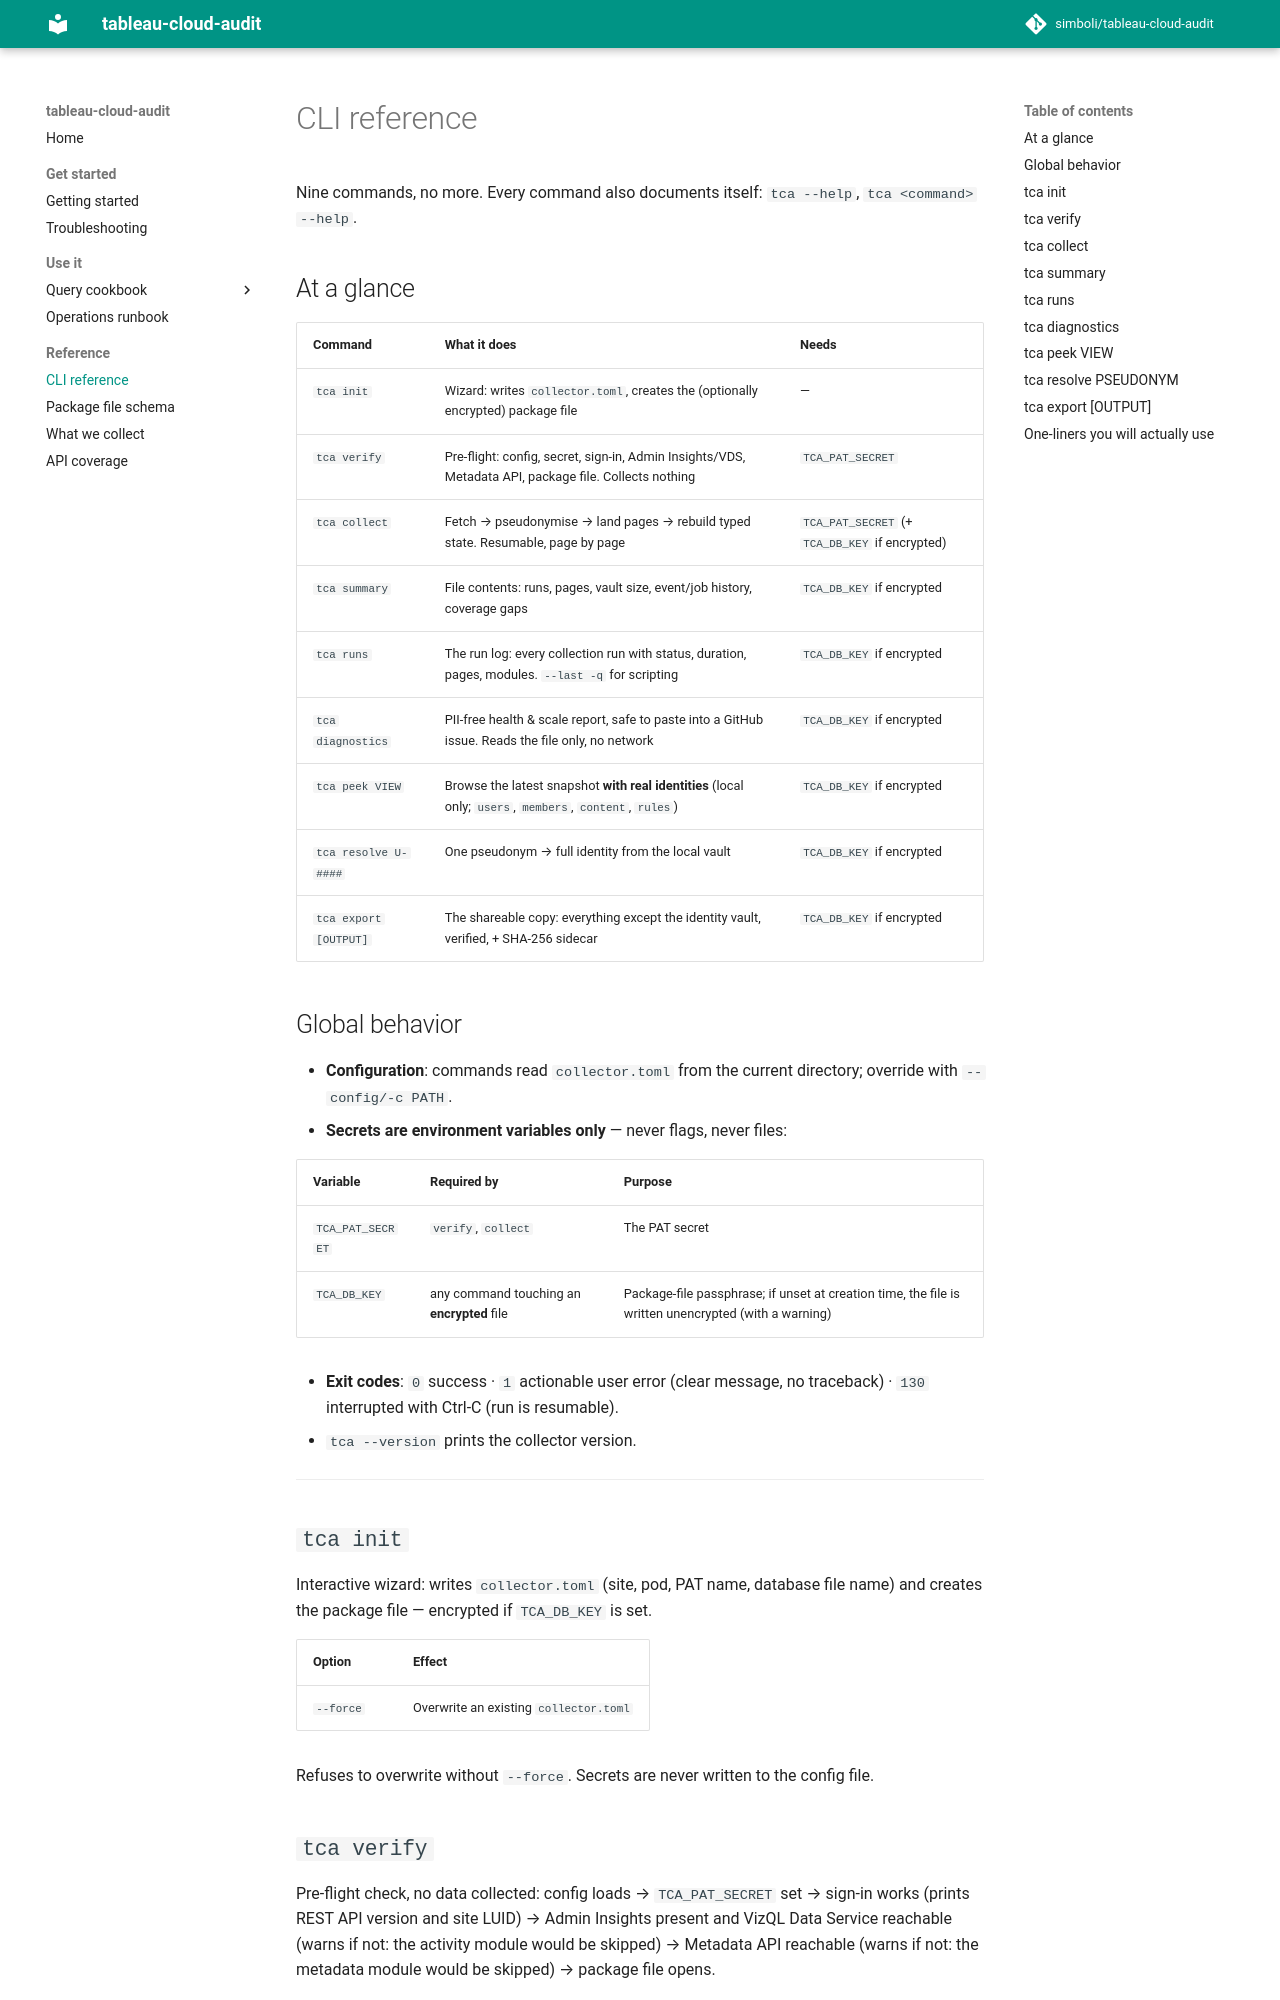

repository: simboli/tableau-cloud-audit · page: cli-reference/index.html · generator: mkdocs

# CLI reference

Nine commands, no more. Every command also documents itself: `tca --help`,
`tca <command> --help`.

## At a glance

| Command | What it does | Needs |
|---|---|---|
| `tca init` | Wizard: writes `collector.toml`, creates the (optionally encrypted) package file | — |
| `tca verify` | Pre-flight: config, secret, sign-in, Admin Insights/VDS, Metadata API, package file. Collects nothing | `TCA_PAT_SECRET` |
| `tca collect` | Fetch → pseudonymise → land pages → rebuild typed state. Resumable, page by page | `TCA_PAT_SECRET` (+ `TCA_DB_KEY` if encrypted) |
| `tca summary` | File contents: runs, pages, vault size, event/job history, coverage gaps | `TCA_DB_KEY` if encrypted |
| `tca runs` | The run log: every collection run with status, duration, pages, modules. `--last -q` for scripting | `TCA_DB_KEY` if encrypted |
| `tca diagnostics` | PII-free health & scale report, safe to paste into a GitHub issue. Reads the file only, no network | `TCA_DB_KEY` if encrypted |
| `tca peek VIEW` | Browse the latest snapshot **with real identities** (local only; `users`, `members`, `content`, `rules`) | `TCA_DB_KEY` if encrypted |
| `tca resolve U-####` | One pseudonym → full identity from the local vault | `TCA_DB_KEY` if encrypted |
| `tca export [OUTPUT]` | The shareable copy: everything except the identity vault, verified, + SHA-256 sidecar | `TCA_DB_KEY` if encrypted |

## Global behavior

- **Configuration**: commands read `collector.toml` from the current
  directory; override with `--config/-c PATH`.
- **Secrets are environment variables only** — never flags, never files:

| Variable | Required by | Purpose |
|---|---|---|
| `TCA_PAT_SECRET` | `verify`, `collect` | The PAT secret |
| `TCA_DB_KEY` | any command touching an **encrypted** file | Package-file passphrase; if unset at creation time, the file is written unencrypted (with a warning) |

- **Exit codes**: `0` success · `1` actionable user error (clear message,
  no traceback) · `130` interrupted with Ctrl-C (run is resumable).
- `tca --version` prints the collector version.

---

## `tca init`

Interactive wizard: writes `collector.toml` (site, pod, PAT name, database
file name) and creates the package file — encrypted if `TCA_DB_KEY` is set.

| Option | Effect |
|---|---|
| `--force` | Overwrite an existing `collector.toml` |

Refuses to overwrite without `--force`. Secrets are never written to the
config file.

## `tca verify`

Pre-flight check, no data collected: config loads → `TCA_PAT_SECRET` set →
sign-in works (prints REST API version and site LUID) → Admin Insights
present and VizQL Data Service reachable (warns if not: the activity module
would be skipped) → Metadata API reachable (warns if not: the metadata
module would be skipped) → package file opens.

Run it at kick-off and after any config change.
